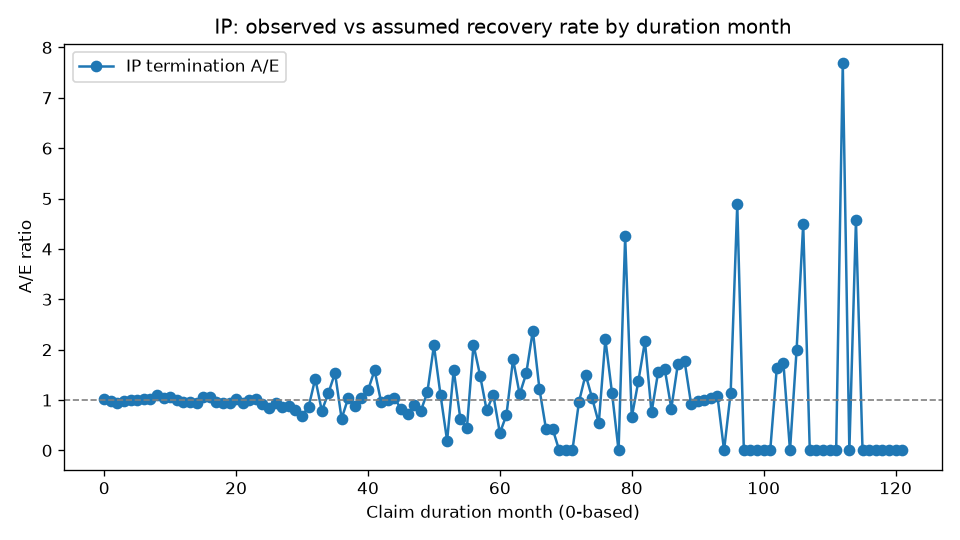

The file beside this chart, header and first rows:
DurationMonth, Exposed, Recovered, ExpectedRecoveries, AE
0, 14940, 2188, 2138, 1.023
1, 12630, 1694, 1713, 0.9891
2, 10844, 1298, 1392, 0.9323
3, 9461, 1124, 1154, 0.974
4, 8235, 952, 952.5, 0.9995
5, 7206, 794, 789.3, 1.006
6, 6350, 667, 659.1, 1.012
7, 5615, 561, 548.9, 1.022
8, 4997, 505, 459.8, 1.098
9, 4448, 403, 385.2, 1.046
10, 4004, 344, 325.1, 1.058
11, 3614, 275, 275.4, 0.9985
12, 3308, 178, 184.3, 0.9659
13, 3093, 159, 166.7, 0.9541
14, 2903, 142, 150.6, 0.9429
15, 2732, 144, 136.9, 1.052
16, 2562, 131, 123.5, 1.061
17, 2411, 108, 111.9, 0.9653
18, 2265, 95, 101, 0.9409
19, 2146, 86, 91.82, 0.9366
20, 2037, 85, 83.71, 1.015
21, 1922, 71, 75.51, 0.9403
22, 1837, 69, 69.16, 0.9977
23, 1746, 64, 62.72, 1.02
24, 1654, 17, 18.52, 0.9181
25, 1619, 15, 17.85, 0.8403
26, 1577, 16, 17.15, 0.9328
27, 1535, 14, 16.42, 0.8526
28, 1492, 14, 15.74, 0.8894
29, 1446, 12, 15.05, 0.7974
30, 1413, 10, 14.48, 0.6904
31, 1372, 12, 13.86, 0.8655
32, 1340, 19, 13.33, 1.426
33, 1303, 10, 12.75, 0.7844
34, 1273, 14, 12.27, 1.141
35, 1235, 18, 11.71, 1.537
36, 1194, 7, 11.12, 0.6298
37, 1158, 11, 10.58, 1.04
38, 1125, 9, 10.12, 0.8889
39, 1092, 10, 9.657, 1.036
40, 1060, 11, 9.206, 1.195
41, 1032, 14, 8.81, 1.589
42, 999, 8, 8.362, 0.9567
43, 972, 8, 7.975, 1.003
44, 945, 8, 7.621, 1.05
45, 926, 6, 7.329, 0.8187
46, 898, 5, 6.971, 0.7173
47, 878, 6, 6.679, 0.8983
48, 858, 5, 6.401, 0.7811
49, 833, 7, 6.077, 1.152
50, 806, 12, 5.752, 2.086
51, 784, 6, 5.461, 1.099
52, 764, 1, 5.212, 0.1919
53, 750, 8, 5.012, 1.596
54, 726, 3, 4.742, 0.6327
55, 705, 2, 4.497, 0.4447
56, 687, 9, 4.288, 2.099
57, 663, 6, 4.034, 1.487
58, 637, 3, 3.777, 0.7944
59, 625, 4, 3.622, 1.104
... 62 more rows
